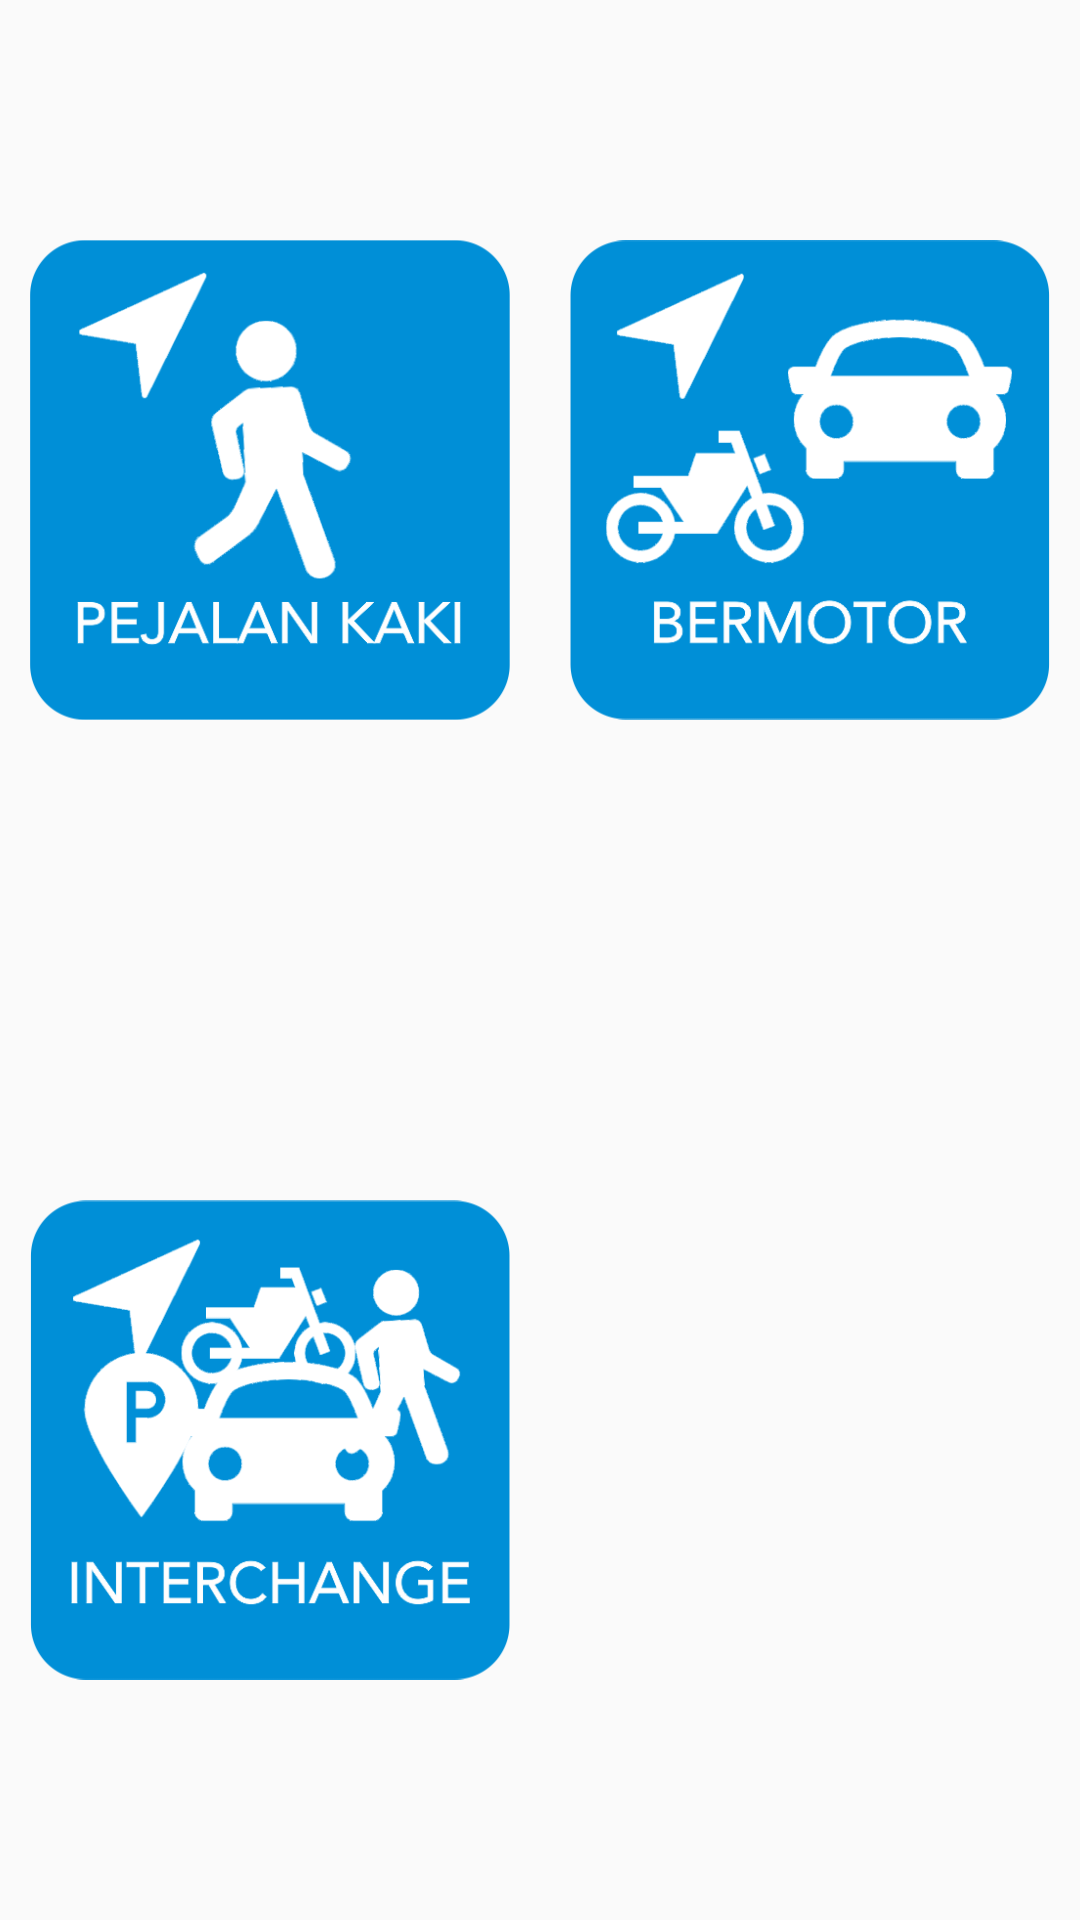

Produce the Android XML layout that renders to this screen, including the resource entries it uses.
<!-- AndroidManifest.xml: application theme AppTheme -->
<!-- res/layout/activity_navigation_type_chooser.xml -->
<?xml version="1.0" encoding="utf-8"?>
<GridLayout
    android:layout_marginTop="10dp"
    xmlns:android="http://schemas.android.com/apk/res/android"
    xmlns:tools="http://schemas.android.com/tools"
    android:id="@+id/GridLayout1"
    android:layout_width="match_parent"
    android:layout_height="wrap_content"
    android:columnCount="2"
    android:rowCount="2"
    android:layout_weight="1"
    android:orientation="horizontal" >

    <ImageView
        android:padding="10dp"
        android:id="@+id/btn_nav_walk"
        android:layout_width="175dp"
        android:layout_height="175dp"
        android:layout_columnWeight="1"
        android:layout_rowWeight="1"
        android:src="@drawable/nav_pejalan"
        android:text="PEJALAN KAKI"/>

    <ImageView
        android:padding="10dp"
        android:src="@drawable/nav_bermotor"
        android:layout_columnWeight="1"
        android:layout_rowWeight="1"
        android:id="@+id/btn_nav_motor"
        android:layout_width="175dp"
        android:layout_height="175dp"
        android:text="KENDARAAN BERMOTOR"/>

    <ImageView
        android:padding="10dp"
        android:src="@drawable/nav_interchange"
        android:layout_columnWeight="1"
        android:layout_rowWeight="1"
        android:id="@+id/btn_nav_interchange"
        android:layout_width="175dp"
        android:layout_height="175dp"
        android:text="KENDARAAN BERMOTOR DAN INTERCHANGE"/>

    
    
    
    
    
</GridLayout>
<!-- resources referenced by this layout -->
<resources>
  <!-- drawable nav_bermotor: png bitmap (drawable, 35663 bytes) -->
  <!-- drawable nav_interchange: png bitmap (drawable, 40821 bytes) -->
  <!-- drawable nav_pejalan: png bitmap (drawable, 29933 bytes) -->
  <style name="AppTheme" parent="Theme.AppCompat.Light.DarkActionBar">
          
          <item name="colorPrimary">@color/colorPrimary</item>
          <item name="colorPrimaryDark">@color/colorPrimaryDark</item>
          <item name="colorAccent">@color/colorAccent</item>
      </style>
  <color name="colorPrimary">#2196F3</color>
  <color name="colorPrimaryDark">#1976D2</color>
  <color name="colorAccent">#8BC34A</color>
</resources>
